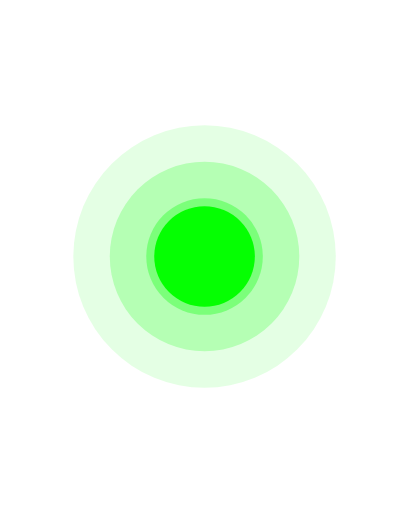
t = 0.00 s
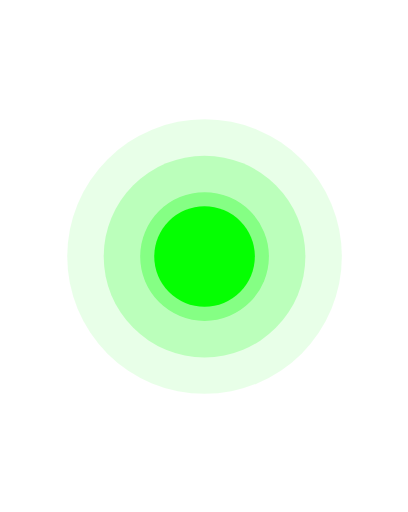
t = 0.13 s
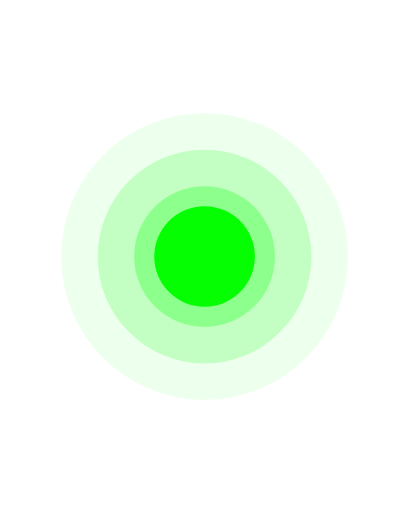
t = 0.25 s
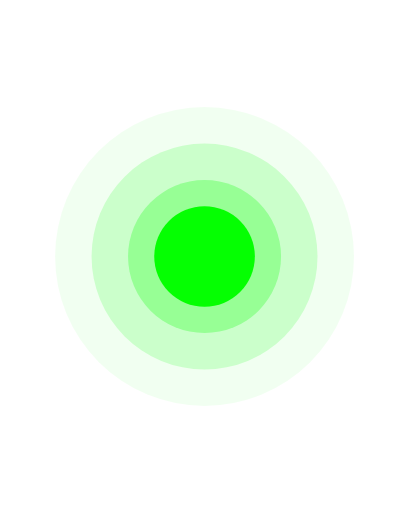
t = 0.37 s
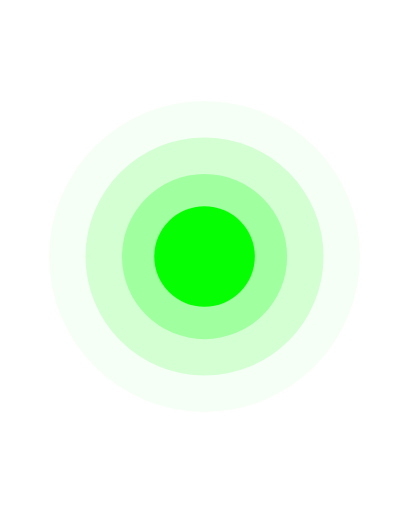
t = 0.50 s
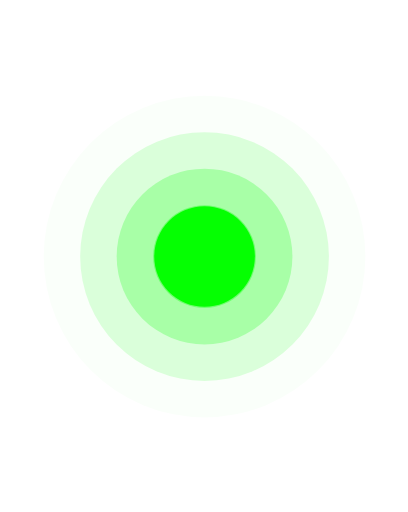
t = 0.61 s

The animated SVG that drew these frames (rendered in a browser with its animation timeline set to each time). Animation: 11 SMIL elements (animate=6,animateTransform=5); one cycle of 0.73 s, repeats indefinitely.

<svg fill="none" height="100%" width="100%" viewBox="0 0 375 471" xmlns:xlink="http://www.w3.org/1999/xlink" xmlns="http://www.w3.org/2000/svg"><g opacity="0.7" display="none" id="i0"><animate repeatCount="indefinite" begin="0s" calcMode="discrete" dur="0.733s" values="none; inline; inline; inline" keyTimes="0; 0.680373; 0.999545; 1" attributeName="display" /><animate repeatCount="indefinite" attributeName="opacity" dur="0.733s" begin="0s" fill="freeze" values="0.7; 0.7; 0.639; 0.639" keyTimes="0; 0.681818; 0.977273; 1" keySplines="0 0 1 1; 0 0 1 1; 0 0 1 1" calcMode="spline" /><g transform="translate(188,236)"><g transform="scale(0.55,0.55)"><animateTransform repeatCount="indefinite" type="scale" attributeName="transform" dur="0.733s" begin="0s" calcMode="spline" values="0.55 0.55; 0.55 0.55; 0.676 0.676; 0.676 0.676" keyTimes="0; 0.681818; 0.977273; 1" keySplines="0 0 1 1; 0 0 1 1; 0 0 1 1" fill="freeze" /><g transform="translate(0,0)"><g id="i1"><ellipse ry="77.143" rx="77.143" cy="0" cx="0" fill="#05ff02" fill-opacity="0.502" /></g><g id="i2"><path d="M0,-77.143C42.575,-77.143,77.143,-42.575,77.143,0C77.143,42.575,42.575,77.143,0,77.143C-42.575,77.143,-77.143,42.575,-77.143,0C-77.143,-42.575,-42.575,-77.143,0,-77.143Z" /></g></g></g></g></g><g opacity="0.63" id="i3"><animate repeatCount="indefinite" attributeName="opacity" dur="0.733s" begin="0s" fill="freeze" values="0.63; 0.429; 0.429" keyTimes="0; 0.977273; 1" keySplines="0 0 1 1; 0 0 1 1" calcMode="spline" /><g transform="translate(188,236)"><g transform="scale(0.695,0.695)"><animateTransform repeatCount="indefinite" type="scale" attributeName="transform" dur="0.733s" begin="0s" calcMode="spline" values="0.695 0.695; 1.111 1.111; 1.111 1.111" keyTimes="0; 0.977273; 1" keySplines="0 0 1 1; 0 0 1 1" fill="freeze" /><g transform="translate(0,0)"><g id="i1"><ellipse ry="77.143" rx="77.143" cy="0" cx="0" fill="#05ff02" fill-opacity="0.502" /></g><g id="i2"><path d="M0,-77.143C42.575,-77.143,77.143,-42.575,77.143,0C77.143,42.575,42.575,77.143,0,77.143C-42.575,77.143,-77.143,42.575,-77.143,0C-77.143,-42.575,-42.575,-77.143,0,-77.143Z" /></g></g></g></g></g><g opacity="0.42" id="i4"><animate repeatCount="indefinite" attributeName="opacity" dur="0.733s" begin="0s" fill="freeze" values="0.42; 0.219; 0.219" keyTimes="0; 0.977273; 1" keySplines="0 0 1 1; 0 0 1 1" calcMode="spline" /><g transform="translate(188,236)"><g transform="scale(1.13,1.13)"><animateTransform repeatCount="indefinite" type="scale" attributeName="transform" dur="0.733s" begin="0s" calcMode="spline" values="1.13 1.13; 1.546 1.546; 1.546 1.546" keyTimes="0; 0.977273; 1" keySplines="0 0 1 1; 0 0 1 1" fill="freeze" /><g transform="translate(0,0)"><g id="i1"><ellipse ry="77.143" rx="77.143" cy="0" cx="0" fill="#05ff02" fill-opacity="0.502" /></g><g id="i2"><path d="M0,-77.143C42.575,-77.143,77.143,-42.575,77.143,0C77.143,42.575,42.575,77.143,0,77.143C-42.575,77.143,-77.143,42.575,-77.143,0C-77.143,-42.575,-42.575,-77.143,0,-77.143Z" /></g></g></g></g></g><g opacity="0.21" id="i5"><animate repeatCount="indefinite" attributeName="opacity" dur="0.733s" begin="0s" fill="freeze" values="0.21; 0.009; 0.009" keyTimes="0; 0.977273; 1" keySplines="0 0 1 1; 0 0 1 1" calcMode="spline" /><g transform="translate(188,236)"><g transform="scale(1.565,1.565)"><animateTransform repeatCount="indefinite" type="scale" attributeName="transform" dur="0.733s" begin="0s" calcMode="spline" values="1.565 1.565; 1.981 1.981; 1.981 1.981" keyTimes="0; 0.977273; 1" keySplines="0 0 1 1; 0 0 1 1" fill="freeze" /><g transform="translate(0,0)"><g id="i1"><ellipse ry="77.143" rx="77.143" cy="0" cx="0" fill="#05ff02" fill-opacity="0.502" /></g><g id="i2"><path d="M0,-77.143C42.575,-77.143,77.143,-42.575,77.143,0C77.143,42.575,42.575,77.143,0,77.143C-42.575,77.143,-77.143,42.575,-77.143,0C-77.143,-42.575,-42.575,-77.143,0,-77.143Z" /></g></g></g></g></g><g id="i6"><animate attributeName="opacity" dur="0.083s" begin="-2.25s" fill="freeze" values="0; 1" keyTimes="0; 1" calcMode="linear" /><g transform="translate(188,236)"><g transform="scale(1,1)"><animateTransform type="scale" attributeName="transform" dur="0.5s" begin="-2.25s" calcMode="spline" values="0.6 0.6; 1.2 1.2; 0.9 0.9; 1 1" keyTimes="0; 0.333333; 0.666667; 1" keySplines="0.333 0 0.667 1; 0.333 0 0.667 1; 0.333 0 0.667 1" fill="freeze" /><g transform="translate(0,0)"><g id="i7"><ellipse ry="46.285" rx="46.285" cy="0" cx="0" fill="#05ff02" /></g><g id="i8"><path d="M0,-46.285C25.545,-46.285,46.286,-25.545,46.286,0C46.286,25.545,25.545,46.286,0,46.286C-25.545,46.286,-46.285,25.545,-46.285,0C-46.285,-25.545,-25.545,-46.285,0,-46.285Z" /></g></g></g></g></g></svg>
